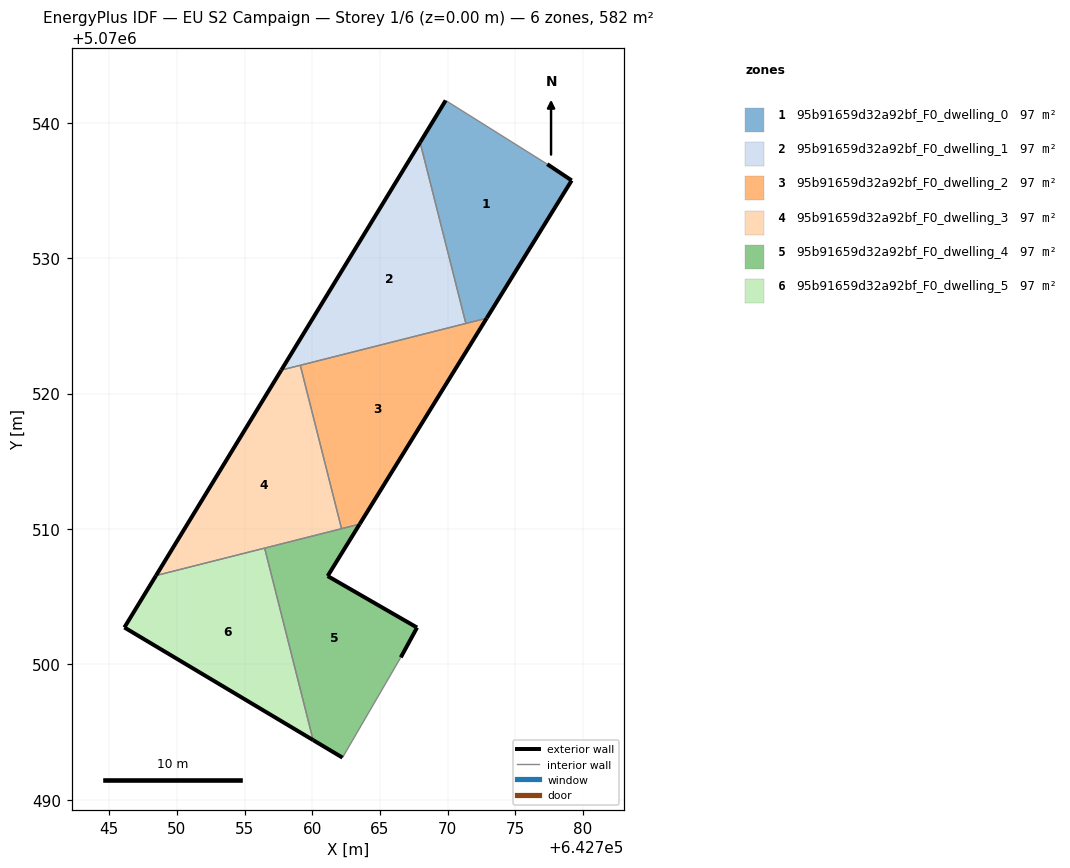
=== STOREY PLAN SPEC (per zone: floor XY polygon, exterior-wall plan segments, windows/doors) ===
zone 1: 95b91659d32a92bf_F0_dwelling_0  (96.9 m²)
  floor: (642772.88, 5070525.57) (642779.16, 5070535.74) (642777.36, 5070536.95) (642769.85, 5070541.65) (642767.96, 5070538.55) (642771.34, 5070525.18)
  exterior wall: (642767.96, 5070538.55) – (642769.85, 5070541.65)  [3.6 m]
  exterior wall: (642777.36, 5070536.95) – (642779.16, 5070535.74)  [2.2 m]
  exterior wall: (642779.16, 5070535.74) – (642772.88, 5070525.57)  [12.0 m]
  interior walls: 3
zone 2: 95b91659d32a92bf_F0_dwelling_1  (97.0 m²)
  floor: (642771.34, 5070525.18) (642767.96, 5070538.55) (642757.71, 5070521.74)
  exterior wall: (642757.71, 5070521.74) – (642767.96, 5070538.55)  [19.7 m]
  interior walls: 3
zone 3: 95b91659d32a92bf_F0_dwelling_2  (97.0 m²)
  floor: (642763.50, 5070510.36) (642772.88, 5070525.57) (642759.11, 5070522.09) (642762.16, 5070510.03)
  exterior wall: (642772.88, 5070525.57) – (642763.50, 5070510.36)  [17.9 m]
  interior walls: 4
zone 4: 95b91659d32a92bf_F0_dwelling_3  (97.0 m²)
  floor: (642762.16, 5070510.03) (642759.11, 5070522.09) (642757.71, 5070521.74) (642748.46, 5070506.56)
  exterior wall: (642748.46, 5070506.56) – (642757.71, 5070521.74)  [17.8 m]
  interior walls: 4
zone 5: 95b91659d32a92bf_F0_dwelling_4  (97.0 m²)
  floor: (642762.23, 5070493.12) (642766.54, 5070500.52) (642767.74, 5070502.72) (642761.14, 5070506.53) (642763.50, 5070510.36) (642756.48, 5070508.59) (642760.06, 5070494.41)
  exterior wall: (642761.14, 5070506.53) – (642767.74, 5070502.72)  [7.6 m]
  exterior wall: (642767.74, 5070502.72) – (642766.54, 5070500.52)  [2.5 m]
  exterior wall: (642762.23, 5070493.12) – (642760.06, 5070494.41)  [2.5 m]
  exterior wall: (642763.50, 5070510.36) – (642761.14, 5070506.53)  [4.5 m]
  interior walls: 4
zone 6: 95b91659d32a92bf_F0_dwelling_5  (97.0 m²)
  floor: (642760.06, 5070494.41) (642756.48, 5070508.59) (642748.46, 5070506.56) (642746.12, 5070502.73)
  exterior wall: (642760.06, 5070494.41) – (642746.12, 5070502.73)  [16.2 m]
  exterior wall: (642746.12, 5070502.73) – (642748.46, 5070506.56)  [4.5 m]
  interior walls: 2

=== DERIVED (storey summary) ===
Building: EU S2 Campaign
Storey: 1 of 6  (floor level z = 0.00 m)
Storey gross floor area: 581.7 m²
Zones on this storey: 6
  - 95b91659d32a92bf_F0_dwelling_0: floor 96.9 m²; exterior wall 17.7 m (53.2 m²); WWR 0.0%
  - 95b91659d32a92bf_F0_dwelling_1: floor 97.0 m²; exterior wall 19.7 m (59.1 m²); WWR 0.0%
  - 95b91659d32a92bf_F0_dwelling_2: floor 97.0 m²; exterior wall 17.9 m (53.6 m²); WWR 0.0%
  - 95b91659d32a92bf_F0_dwelling_3: floor 97.0 m²; exterior wall 17.8 m (53.3 m²); WWR 0.0%
  - 95b91659d32a92bf_F0_dwelling_4: floor 97.0 m²; exterior wall 17.2 m (51.5 m²); WWR 0.0%
  - 95b91659d32a92bf_F0_dwelling_5: floor 97.0 m²; exterior wall 20.7 m (62.2 m²); WWR 0.0%
Zone adjacency (shared interzone walls):
  - 95b91659d32a92bf_F0_dwelling_0 ↔ 95b91659d32a92bf_F0_dwelling_1
  - 95b91659d32a92bf_F0_dwelling_0 ↔ 95b91659d32a92bf_F0_dwelling_2
  - 95b91659d32a92bf_F0_dwelling_1 ↔ 95b91659d32a92bf_F0_dwelling_2
  - 95b91659d32a92bf_F0_dwelling_1 ↔ 95b91659d32a92bf_F0_dwelling_3
  - 95b91659d32a92bf_F0_dwelling_2 ↔ 95b91659d32a92bf_F0_dwelling_3
  - 95b91659d32a92bf_F0_dwelling_2 ↔ 95b91659d32a92bf_F0_dwelling_4
  - 95b91659d32a92bf_F0_dwelling_3 ↔ 95b91659d32a92bf_F0_dwelling_4
  - 95b91659d32a92bf_F0_dwelling_3 ↔ 95b91659d32a92bf_F0_dwelling_5
  - 95b91659d32a92bf_F0_dwelling_4 ↔ 95b91659d32a92bf_F0_dwelling_5